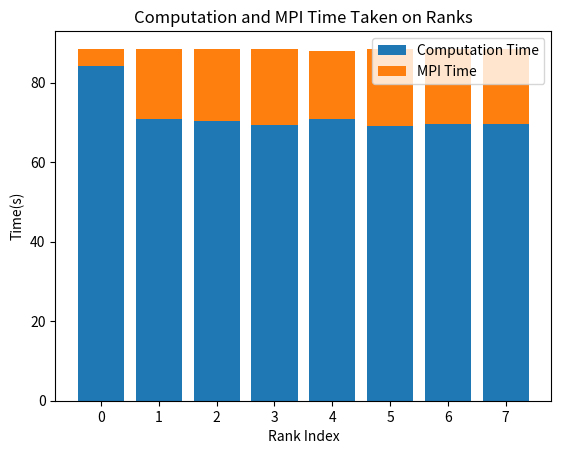

Python code for this plot:
import matplotlib.pyplot as plt

def main():
  core_num = [0,1,2,3,4,5,6,7]
  computation_time = [84.07, 70.90, 70.44, 69.46, 70.76, 69.16, 69.57, 69.56]
  mpi_time = [4.47, 17.60, 18.03, 19.03, 17.17, 19.31,18.88, 18.96]
  
  zipped = list(zip(core_num, computation_time, mpi_time))
  
  zipped = sorted(zipped, key=lambda x: x[1])
  
  core_num_sorted, computation_time_sorted, mpi_time_sorted = zip(*zipped)
  
  print(core_num_sorted)
  print(computation_time_sorted)
  print(mpi_time_sorted)
  
  fig, ax = plt.subplots()
  
  ax.bar(core_num_sorted, computation_time_sorted, label="Computation Time")
  ax.bar(core_num_sorted, mpi_time_sorted, bottom=computation_time_sorted, label="MPI Time")

  ax.set_xlabel("Rank Index")
  ax.set_ylabel("Time(s)")
  
  ax.set_title("Computation and MPI Time Taken on Ranks")
  
  ax.legend()
  
  plt.show()
  

if __name__ == "__main__":
  main()
